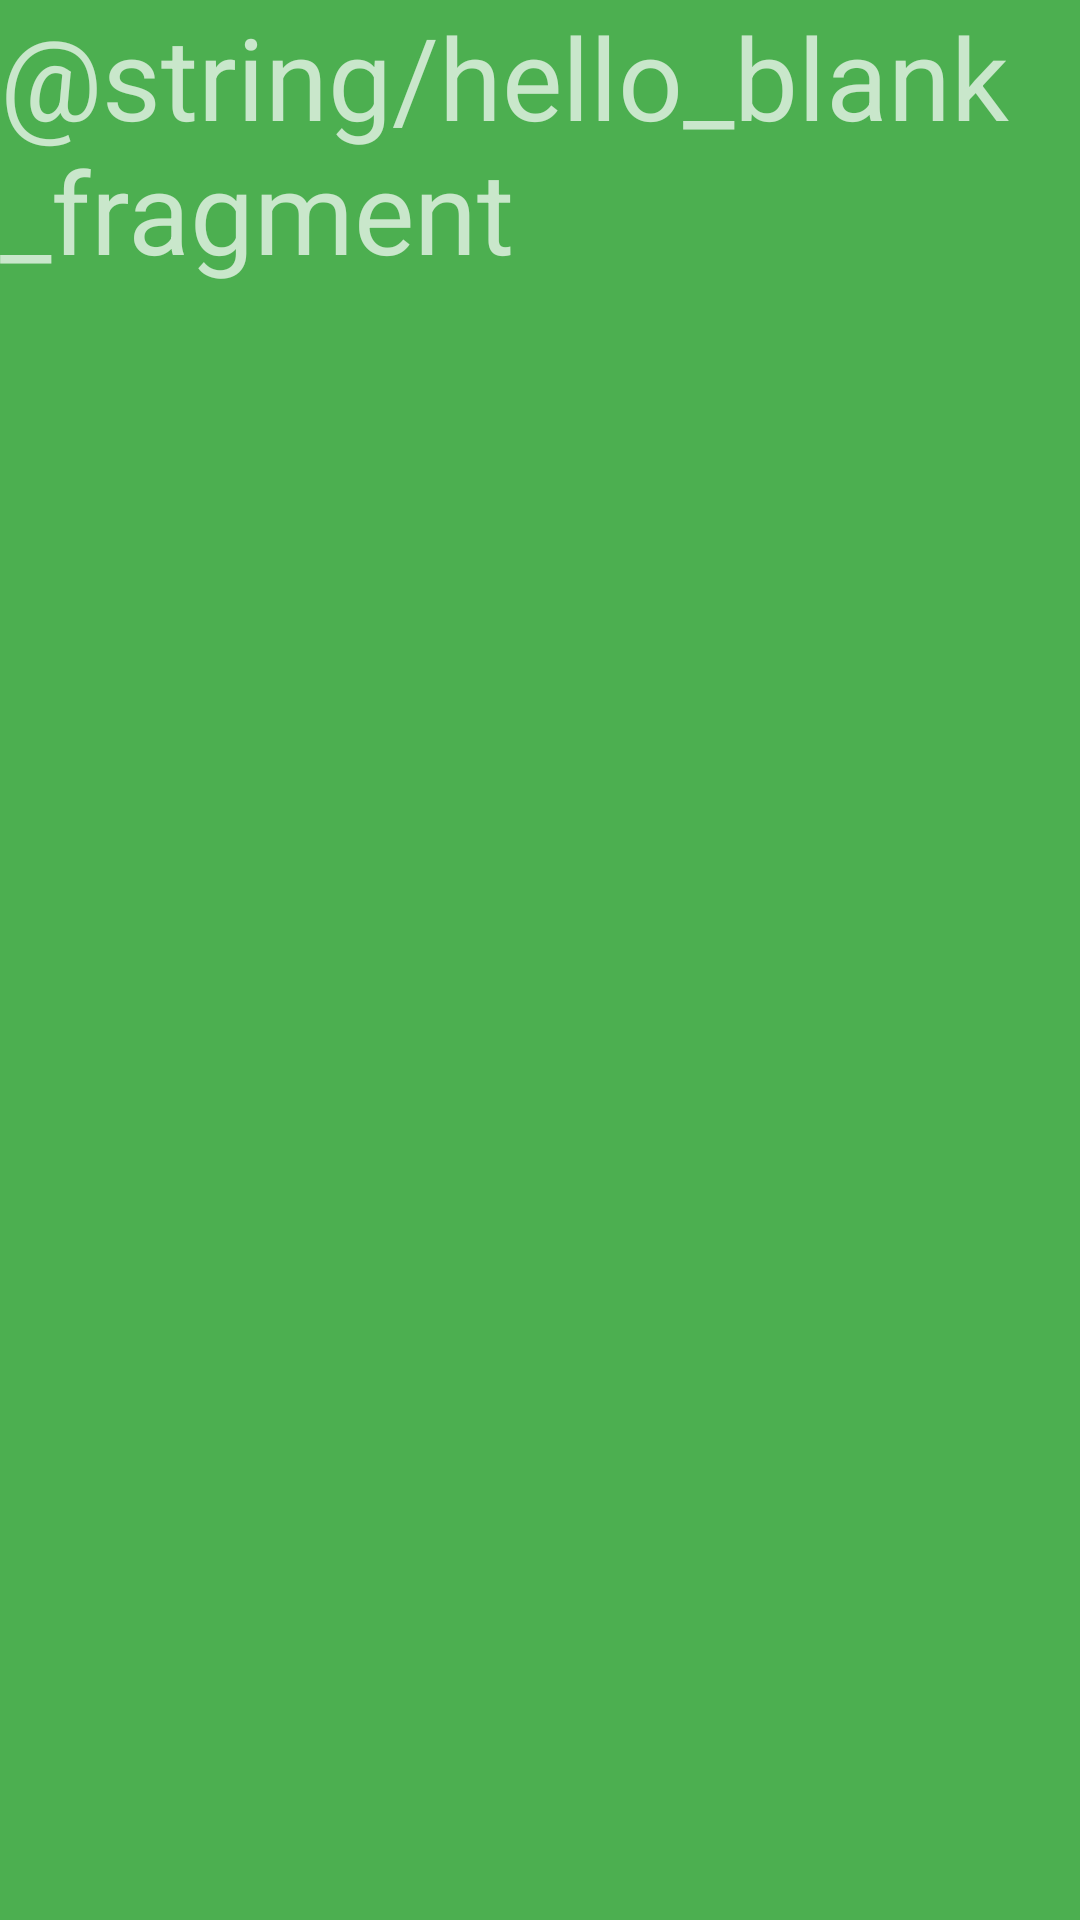

Layout XML and referenced resources for this Android screen:
<!-- AndroidManifest.xml: application theme Theme.Headline -->
<!-- res/layout/fragment_home.xml -->
<?xml version="1.0" encoding="utf-8"?>
<FrameLayout xmlns:android="http://schemas.android.com/apk/res/android"
    xmlns:tools="http://schemas.android.com/tools"
    android:layout_width="match_parent"
    android:layout_height="match_parent"
    tools:context=".HomeFragment"
    android:background="@color/primary">

    
    <TextView
        android:layout_width="match_parent"
        android:layout_height="match_parent"
        android:text="@string/hello_blank_fragment"
        android:textSize="38sp"
        />

</FrameLayout>
<!-- resources referenced by this layout -->
<resources>
  <color name="primary">#4CAF50</color>
  <style name="Theme.Headline" parent="Theme.MaterialComponents.NoActionBar">
          
          <item name="colorPrimary">@color/primary</item>
          <item name="colorPrimaryVariant">@color/purple_700</item>
          <item name="colorOnPrimary">@color/white</item>
          
          <item name="colorSecondary">@color/teal_200</item>
          <item name="colorSecondaryVariant">@color/teal_700</item>
          <item name="colorOnSecondary">@color/black</item>
          
          <item name="android:statusBarColor">?attr/colorPrimary</item>
          
      </style>
  <color name="purple_700">#FF3700B3</color>
  <color name="white">#FFFFFFFF</color>
  <color name="teal_200">#FF03DAC5</color>
  <color name="teal_700">#FF018786</color>
  <color name="black">#FF000000</color>
</resources>
